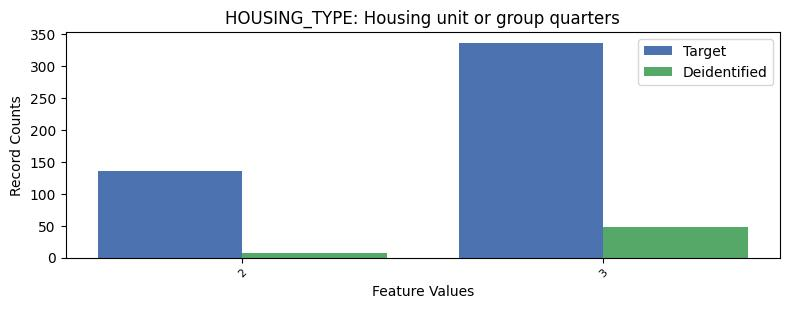

The table this chart was drawn from, first rows:
, HOUSING_TYPE, count_target, count_deidentified
0, 1, 7161, 124
1, 3, 337, 48
2, 2, 136, 8
